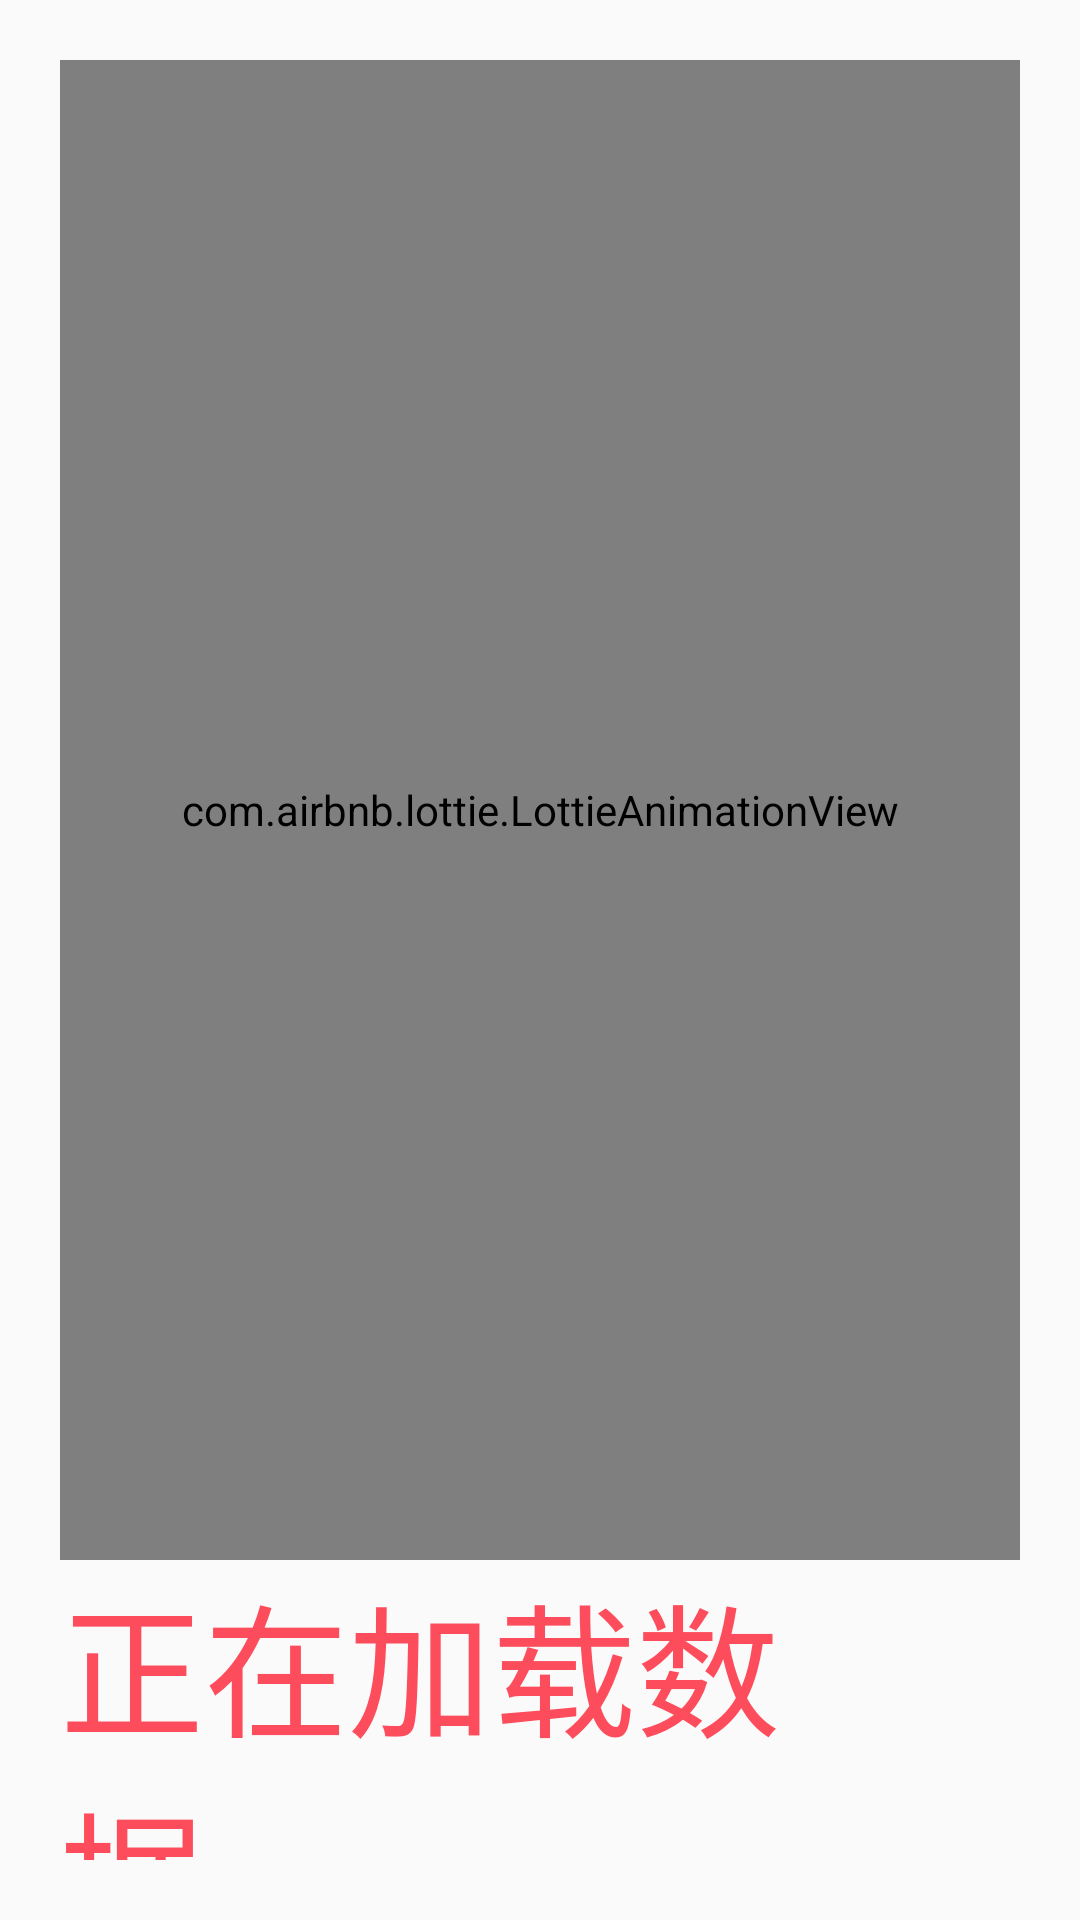

Reconstruct the res/layout file that produces this screen, plus the resources it refers to.
<!-- AndroidManifest.xml: application theme AppTheme -->
<!-- res/layout/dialog_loading_progress_acfun_video.xml -->
<?xml version="1.0" encoding="utf-8"?>
<LinearLayout xmlns:android="http://schemas.android.com/apk/res/android"
    android:layout_width="wrap_content"
    android:layout_height="wrap_content"
    xmlns:app="http://schemas.android.com/apk/res-auto"
    android:background="@color/TransColor"
    android:gravity="center"
    android:orientation="vertical"
    android:padding="20dp">









    <com.airbnb.lottie.LottieAnimationView
        android:id="@+id/animation_view"
        app:lottie_autoPlay="true"
        app:lottie_rawRes="@raw/happy_emoj"
        app:lottie_loop="true"
        android:layout_width="500dp"
        android:layout_height="500dp"
        android:layout_gravity="center" />

    <TextView
        android:id="@+id/tv_reminder"
        android:layout_width="wrap_content"
        android:layout_height="wrap_content"
        android:text="正在加载数据..."
        android:textAppearance="?android:attr/textAppearanceMedium"
        android:textColor="@color/pink_acfun"
        android:textSize="@android:dimen/app_icon_size" />

</LinearLayout>
<!-- resources referenced by this layout -->
<resources>
  <color name="TransColor">#00000000</color>
  <color name="pink_acfun">#FD4C5B</color>
  <style name="AppTheme" parent="Theme.AppCompat.Light.DarkActionBar">
          
          <item name="colorPrimary">@color/colorPrimary</item>
          <item name="colorPrimaryDark">@color/colorPrimaryDark</item>
          <item name="colorAccent">@color/colorAccent</item>
      </style>
  <color name="colorPrimary">#3F51B5</color>
  <color name="colorPrimaryDark">#303F9F</color>
  <color name="colorAccent">#FF4081</color>
</resources>
